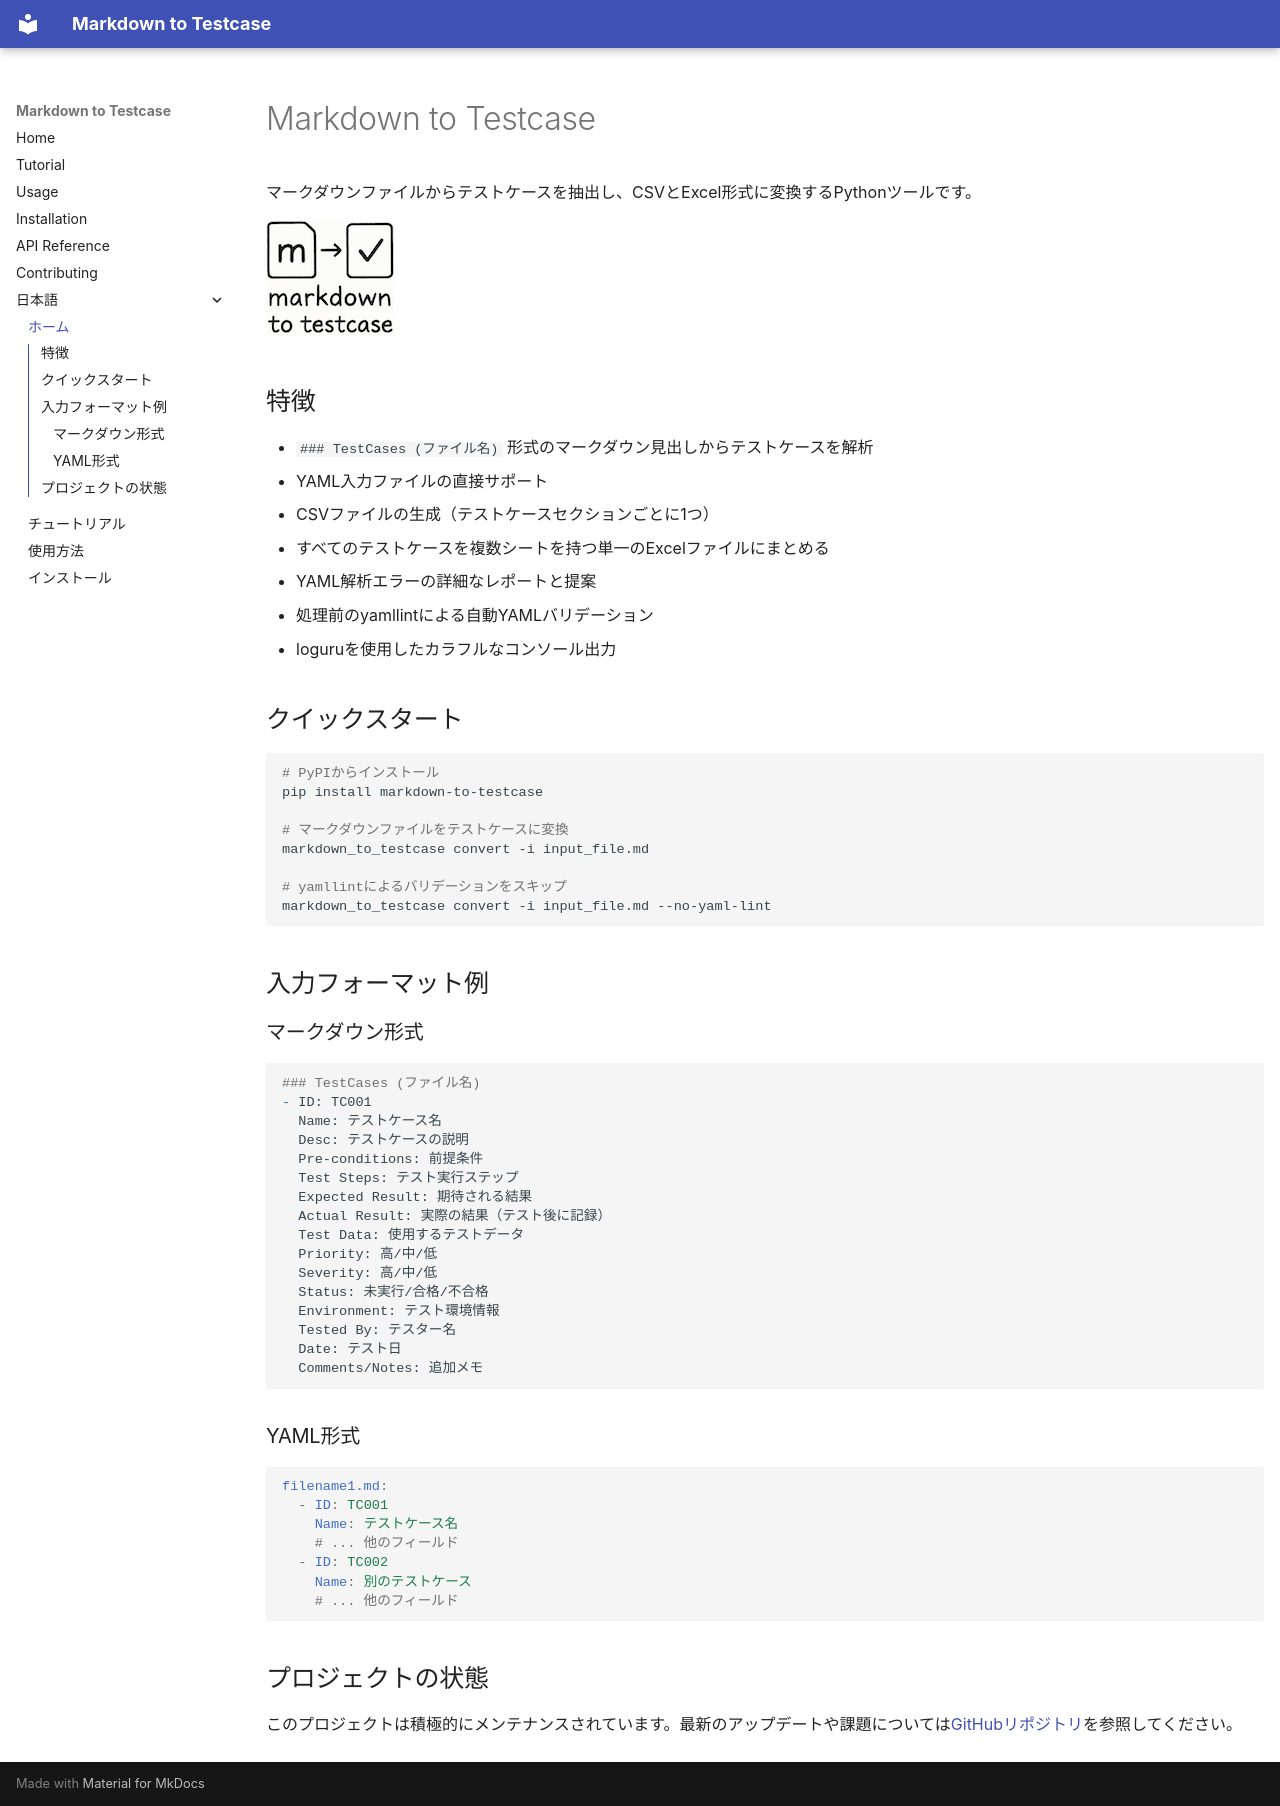

repository: tkykszk/markdown_to_testcase · page: index_JAPANESE/index.html · generator: mkdocs

# Markdown to Testcase

マークダウンファイルからテストケースを抽出し、CSVとExcel形式に変換するPythonツールです。

![ロゴ](images/markdown2testcase.png)

## 特徴

- `### TestCases (ファイル名)` 形式のマークダウン見出しからテストケースを解析
- YAML入力ファイルの直接サポート
- CSVファイルの生成（テストケースセクションごとに1つ）
- すべてのテストケースを複数シートを持つ単一のExcelファイルにまとめる
- YAML解析エラーの詳細なレポートと提案
- 処理前のyamllintによる自動YAMLバリデーション
- loguruを使用したカラフルなコンソール出力

## クイックスタート

```bash
# PyPIからインストール
pip install markdown-to-testcase

# マークダウンファイルをテストケースに変換
markdown_to_testcase convert -i input_file.md

# yamllintによるバリデーションをスキップ
markdown_to_testcase convert -i input_file.md --no-yaml-lint
```

## 入力フォーマット例

### マークダウン形式

```markdown
### TestCases (ファイル名)
- ID: TC001
  Name: テストケース名
  Desc: テストケースの説明
  Pre-conditions: 前提条件
  Test Steps: テスト実行ステップ
  Expected Result: 期待される結果
  Actual Result: 実際の結果（テスト後に記録）
  Test Data: 使用するテストデータ
  Priority: 高/中/低
  Severity: 高/中/低
  Status: 未実行/合格/不合格
  Environment: テスト環境情報
  Tested By: テスター名
  Date: テスト日
  Comments/Notes: 追加メモ
```

### YAML形式

```yaml
filename1.md:
  - ID: TC001
    Name: テストケース名
    # ... 他のフィールド
  - ID: TC002
    Name: 別のテストケース
    # ... 他のフィールド
```

## プロジェクトの状態

このプロジェクトは積極的にメンテナンスされています。最新のアップデートや課題については[GitHubリポジトリ](https://github.com/tkykszk/markdown_to_testcase)を参照してください。
